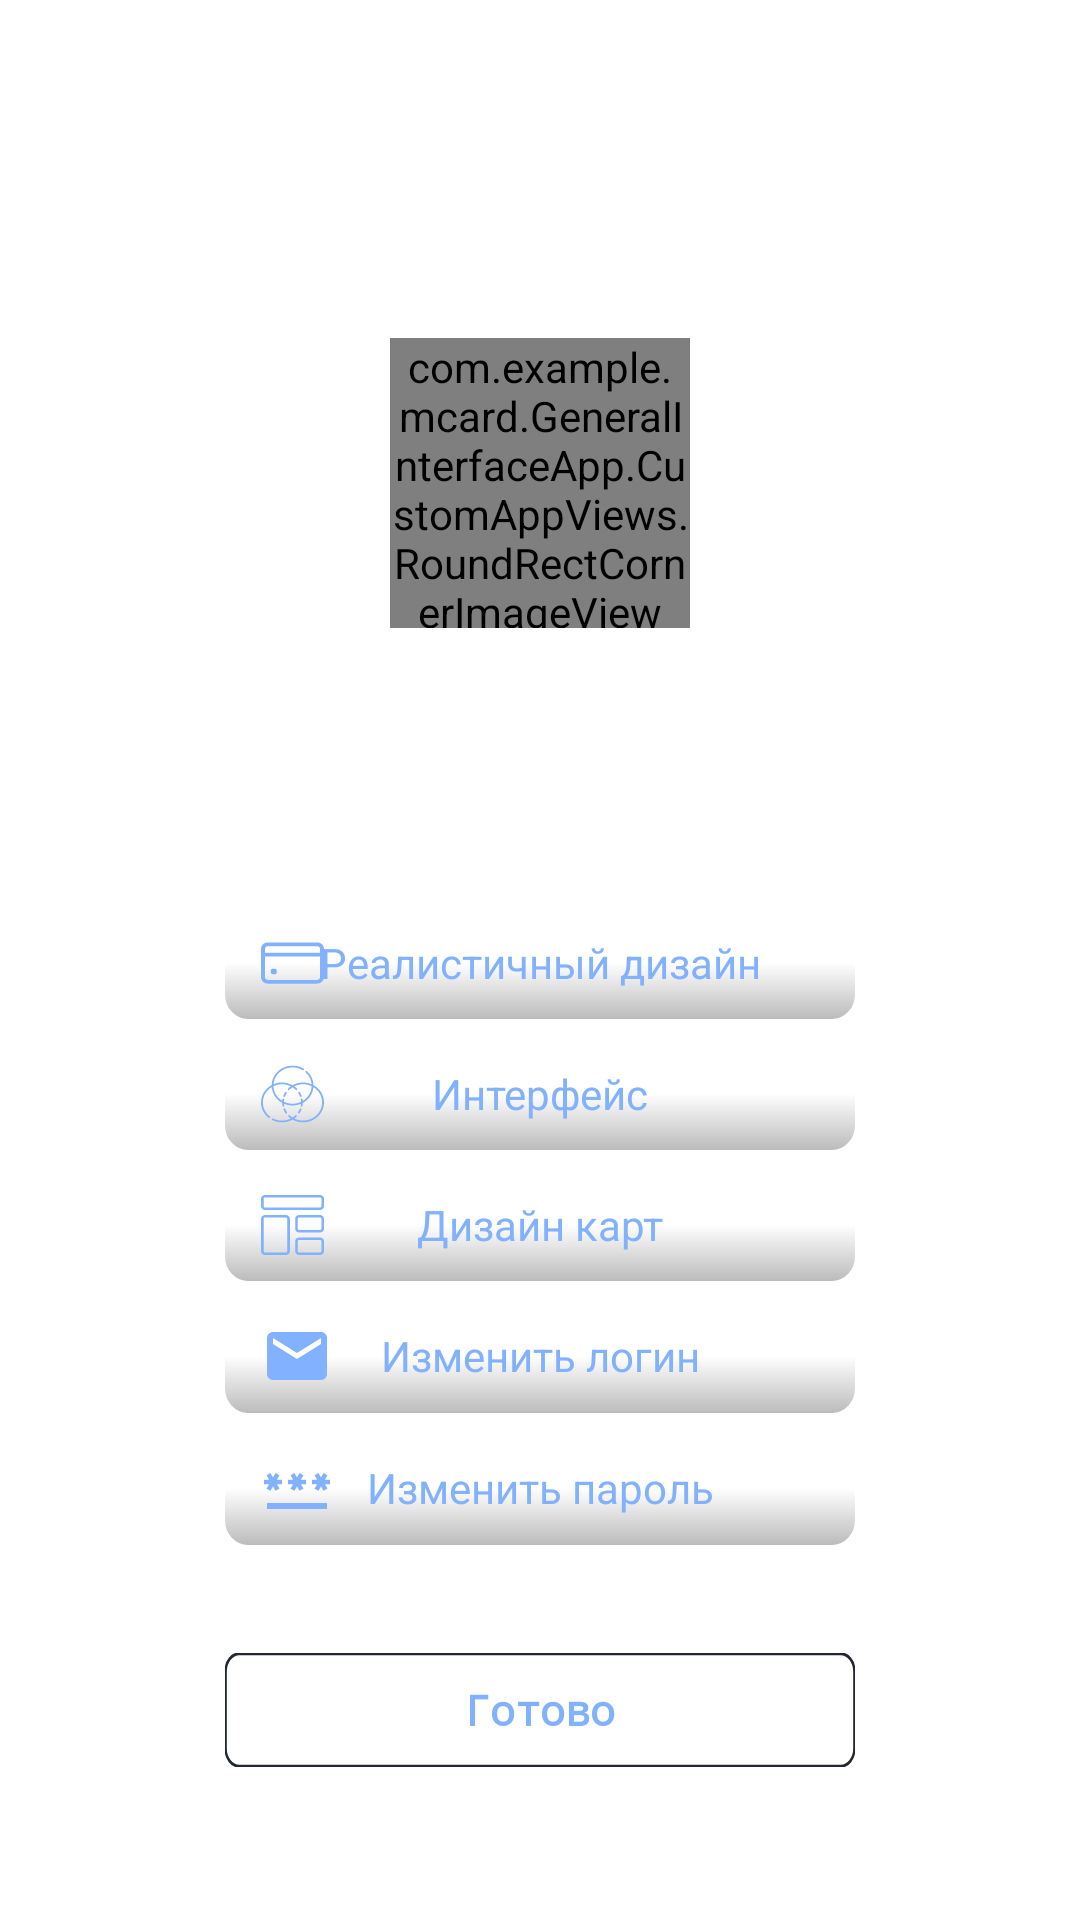

Android layout source for this screen:
<!-- AndroidManifest.xml: application theme AppTheme -->
<!-- res/layout/fragment_settings.xml -->
<?xml version="1.0" encoding="utf-8"?>
<LinearLayout xmlns:android="http://schemas.android.com/apk/res/android"
    xmlns:tools="http://schemas.android.com/tools"
    android:layout_width="match_parent"
    android:layout_height="match_parent"
    android:orientation="vertical"
    android:id="@+id/main_linear">

    <LinearLayout
        android:id="@+id/bar_icon"
        android:layout_width="match_parent"
        android:layout_height="?attr/actionBarSize"
        android:layout_gravity="center">

        <androidx.appcompat.widget.AppCompatImageButton
            android:layout_width="0dp"
            android:layout_height="match_parent"
            android:layout_weight="1"
            android:src="@drawable/back_icon"
            android:background="@color/prism"
            android:layout_gravity="center"
            android:id="@+id/btn_back"
            tools:ignore="NestedWeights,RtlHardcoded,RtlSymmetry" />

        <TextView
            android:layout_width="0dp"
            android:layout_height="match_parent"
            android:layout_weight="4"
            android:gravity="center"
            android:layout_gravity="center"
            android:textSize="20sp"
            android:fontFamily="@font/bandera_middle_font"
            android:id="@+id/name_fragment"
            tools:ignore="RtlHardcoded,RtlSymmetry" />

        <View
            android:layout_width="0dp"
            android:layout_height="match_parent"
            android:layout_weight="1"
            android:background="@color/prism"
            tools:ignore="RtlHardcoded,RtlSymmetry" />
    </LinearLayout>

    <View
        android:layout_width="match_parent"
        android:layout_height="0dp"
        android:background="@color/prism"
        android:layout_weight="1"/>

    <LinearLayout
        android:layout_width="match_parent"
        android:layout_height="0dp"
        android:layout_weight="2.5"
        android:orientation="horizontal">

        <View
            android:layout_width="match_parent"
            android:layout_height="match_parent"
            android:layout_weight="1"
            tools:ignore="NestedWeights" />

            <com.example.mcard.GeneralInterfaceApp.CustomAppViews.RoundRectCornerImageView
                android:layout_width="match_parent"
                android:layout_height="match_parent"
                android:layout_gravity="center|top"
                android:layout_margin="10sp"
                android:scaleType="centerInside"
                android:layout_weight="1"
                android:id="@+id/user_photo" />

        <View
            android:layout_width="match_parent"
            android:layout_height="match_parent"
            android:layout_weight="1"/>
    </LinearLayout>

    <LinearLayout
        android:layout_width="match_parent"
        android:layout_height="0dp"
        android:layout_weight="8"
        android:orientation="vertical">

        <androidx.appcompat.widget.AppCompatTextView
            android:id="@+id/user_info"
            android:layout_width="wrap_content"
            android:layout_height="0dp"
            android:layout_marginTop="15sp"
            android:layout_marginBottom="30sp"
            android:hint="@string/userString"
            android:maxLines="1"
            android:layout_gravity="center|top"
            android:textColorHint="@color/white"
            android:layout_weight="2"
            android:typeface="monospace"
            android:background="@drawable/text_icon"
            android:gravity="center"
            android:textColor="@color/white"
            android:textSize="14sp"
            tools:ignore="NestedWeights" />

        <RelativeLayout
            android:layout_width="match_parent"
            android:layout_height="0dp"
            android:layout_marginBottom="6sp"
            android:layout_marginRight="75sp"
            android:layout_marginLeft="75sp"
            android:layout_weight="2"
            tools:ignore="NestedWeights">

            <androidx.appcompat.widget.AppCompatTextView
                android:id="@+id/all_alternativeDesign"
                android:layout_width="match_parent"
                android:layout_height="match_parent"
                android:background="@drawable/main_select_btn"
                android:gravity="center"
                android:text="Реалистичный дизайн"
                android:textColor="@color/basic_app_color"
                android:textSize="14sp"
                tools:ignore="HardcodedText,NestedWeights,RtlSymmetry" />

            <androidx.appcompat.widget.AppCompatImageButton
                android:layout_width="wrap_content"
                android:layout_height="wrap_content"
                android:layout_alignParentStart="true"
                android:layout_alignParentTop="true"
                android:layout_alignParentBottom="true"
                android:backgroundTint="@color/prism"
                android:src="@drawable/ic_alternative_design"
                android:tint="@color/basic_app_color" />
        </RelativeLayout>

        <RelativeLayout
            android:layout_width="match_parent"
            android:layout_height="0dp"
            android:layout_marginBottom="6sp"
            android:layout_marginRight="75sp"
            android:layout_marginLeft="75sp"
            android:layout_weight="2"
            tools:ignore="NestedWeights">

            <androidx.appcompat.widget.AppCompatTextView
                android:id="@+id/changeAppInterfaceBtn"
                android:layout_width="match_parent"
                android:layout_height="match_parent"
                android:background="@drawable/main_select_btn"
                android:gravity="center"
                android:text="Интерфейс"
                android:textColor="@color/basic_app_color"
                android:textSize="14sp"
                tools:ignore="HardcodedText,NestedWeights,RtlSymmetry" />

            <androidx.appcompat.widget.AppCompatImageButton
                android:layout_width="wrap_content"
                android:layout_height="wrap_content"
                android:layout_alignParentStart="true"
                android:layout_alignParentTop="true"
                android:layout_alignParentBottom="true"
                android:backgroundTint="@color/prism"
                android:src="@drawable/edit_color_icon"
                android:tint="@color/basic_app_color" />
        </RelativeLayout>

        <RelativeLayout
            android:layout_width="match_parent"
            android:layout_height="0dp"
            android:layout_marginBottom="6sp"
            android:layout_marginRight="75sp"
            android:layout_marginLeft="75sp"
            android:layout_weight="2"
            tools:ignore="NestedWeights">

            <androidx.appcompat.widget.AppCompatTextView
                android:id="@+id/settingsCards"
                android:layout_width="match_parent"
                android:layout_height="match_parent"
                android:background="@drawable/main_select_btn"
                android:gravity="center"
                android:text="Дизайн карт"
                android:textColor="@color/basic_app_color"
                android:textSize="14sp"
                tools:ignore="HardcodedText,NestedWeights,RtlSymmetry" />

            <androidx.appcompat.widget.AppCompatImageButton
                android:layout_width="wrap_content"
                android:layout_height="wrap_content"
                android:layout_alignParentStart="true"
                android:layout_alignParentTop="true"
                android:layout_alignParentBottom="true"
                android:backgroundTint="@color/prism"
                android:src="@drawable/change_interface_card"
                android:tint="@color/basic_app_color" />
        </RelativeLayout>

        <RelativeLayout
            android:layout_width="match_parent"
            android:layout_height="0dp"
            android:layout_marginBottom="6sp"
            android:layout_marginRight="75sp"
            android:layout_marginLeft="75sp"
            android:layout_weight="2"
            tools:ignore="NestedWeights">

            <androidx.appcompat.widget.AppCompatTextView
                android:id="@+id/update_login"
                android:layout_width="match_parent"
                android:layout_height="match_parent"
                android:background="@drawable/main_select_btn"
                android:gravity="center"
                android:text="Изменить логин"
                android:textColor="@color/basic_app_color"
                android:textSize="14sp"
                tools:ignore="HardcodedText,NestedWeights,RtlSymmetry" />

            <androidx.appcompat.widget.AppCompatImageButton
                android:layout_width="wrap_content"
                android:layout_height="wrap_content"
                android:layout_alignParentStart="true"
                android:layout_alignParentTop="true"
                android:layout_alignParentBottom="true"
                android:backgroundTint="@color/prism"
                android:src="@drawable/login_icon"
                android:tint="@color/basic_app_color" />
        </RelativeLayout>

        <RelativeLayout
            android:layout_width="match_parent"
            android:layout_height="0dp"
            android:layout_marginBottom="6sp"
            android:layout_marginRight="75sp"
            android:layout_marginLeft="75sp"
            android:layout_weight="2"
            tools:ignore="NestedWeights">

            <androidx.appcompat.widget.AppCompatTextView
                android:id="@+id/update_password"
                android:layout_width="match_parent"
                android:layout_height="match_parent"
                android:background="@drawable/main_select_btn"
                android:gravity="center"
                android:text="Изменить пароль"
                android:textColor="@color/basic_app_color"
                android:textSize="14sp"
                tools:ignore="HardcodedText,NestedWeights,RtlSymmetry" />

            <androidx.appcompat.widget.AppCompatImageButton
                android:layout_width="wrap_content"
                android:layout_height="wrap_content"
                android:layout_alignParentStart="true"
                android:layout_alignParentTop="true"
                android:layout_alignParentBottom="true"
                android:backgroundTint="@color/prism"
                android:src="@drawable/password_icon"
                android:tint="@color/basic_app_color" />
        </RelativeLayout>

        <androidx.appcompat.widget.AppCompatButton
            android:layout_width="match_parent"
            android:layout_height="0dp"
            android:layout_weight="2"
            android:layout_marginRight="75sp"
            android:layout_marginLeft="75sp"
            android:layout_marginTop="30sp"
            android:hint="@string/btnCompleteHint"
            android:textColorHint="@color/basic_app_color"
            android:textSize="14sp"
            android:textStyle="bold"
            android:typeface="monospace"
            android:id="@+id/btn_complete"
            android:layout_marginBottom="4sp"
            android:background="@drawable/complete_btn"/>

    </LinearLayout>

    <View
        android:layout_width="match_parent"
        android:layout_height="0dp"
        android:layout_weight="1"/>
</LinearLayout>
<!-- resources referenced by this layout -->
<resources>
  <color name="basic_app_color">#82B1FF</color>
  <color name="prism">#00000000</color>
  <color name="white">#FFFFFF</color>
  <!-- drawable complete_btn (drawable) -->
  <vector xmlns:android="http://schemas.android.com/apk/res/android"
      xmlns:tools="http://schemas.android.com/tools"
      android:width="261dp"
      android:height="37dp"
      android:viewportWidth="261"
      android:viewportHeight="37"
      tools:ignore="VectorRaster">
    <path
        android:pathData="M6,0.25L255,0.25A5.75,5.75 0,0 1,260.75 6L260.75,31A5.75,5.75 0,0 1,255 36.75L6,36.75A5.75,5.75 0,0 1,0.25 31L0.25,6A5.75,5.75 0,0 1,6 0.25z"
        android:strokeWidth="1"
        android:fillColor="@color/white"
        android:strokeColor="@color/grayColor"/>
  </vector>
  <!-- drawable login_icon (drawable) -->
  <vector android:height="24dp" android:tint="@color/main_color"
      android:viewportHeight="24" android:viewportWidth="24"
      android:width="24dp" xmlns:android="http://schemas.android.com/apk/res/android">
      <path android:fillColor="@android:color/white" android:pathData="M20,4L4,4c-1.1,0 -1.99,0.9 -1.99,2L2,18c0,1.1 0.9,2 2,2h16c1.1,0 2,-0.9 2,-2L22,6c0,-1.1 -0.9,-2 -2,-2zM20,8l-8,5 -8,-5L4,6l8,5 8,-5v2z"/>
  </vector>
  <!-- drawable text_icon (drawable) -->
  <vector xmlns:android="http://schemas.android.com/apk/res/android"
      xmlns:tools="http://schemas.android.com/tools"
      android:width="218dp"
      android:height="37dp"
      android:viewportWidth="218"
      android:viewportHeight="37"
      tools:ignore="VectorRaster">
    <path
        android:pathData="M4,0.25L214,0.25A3.75,3.75 0,0 1,217.75 4L217.75,33A3.75,3.75 0,0 1,214 36.75L4,36.75A3.75,3.75 0,0 1,0.25 33L0.25,4A3.75,3.75 0,0 1,4 0.25z"
        android:strokeWidth="1"
        android:fillColor="#00000000"
        android:strokeColor="#ffffff"/>
  </vector>
  <string name="btnCompleteHint">Готово</string>
  <string name="userString">Пользователь</string>
  <color name="grayColor">#222831</color>
  <color name="main_color">#82B1FF</color>
  <style name="ActionBar" parent="ThemeOverlay.Material3.BottomAppBar">
          <item name="android:backgroundTint">@color/white</item>
          <item name="titleTextColor">@color/main_color</item>
          <item name="android:fontFamily">@font/sf_bold</item>
      </style>
  <color name="textColor">#7E7E7E</color>
  <style name="CustomPrefTheme" parent="@style/PreferenceThemeOverlay.v14.Material">
          <item name="fontFamily">@font/sf_bold</item>
          <item name="android:layout">@layout/settings_fragment</item>
          <item name="preferenceCategoryTitleTextColor">@color/textColor</item>
      </style>
  <style name="PopupTextStyle" parent="@style/TextAppearance.MaterialComponents.Subtitle2">
          <item name="android:textSize">16sp</item>
          <item name="android:gravity">center</item>
          <item name="fontFamily">@font/sf_bold</item>
      </style>
  <style name="PopupMenu" parent="@android:style/Widget.PopupMenu">
          <item name="android:popupBackground">@drawable/popup_menu_background</item>
      </style>
  <!-- drawable popup_menu_background (drawable) -->
  <?xml version="1.0" encoding="utf-8"?>
  <shape xmlns:android="http://schemas.android.com/apk/res/android"
      android:shape="rectangle">
      <solid
          android:color="@color/white" />
      <corners android:radius="16dp"/>
  </shape>
</resources>
